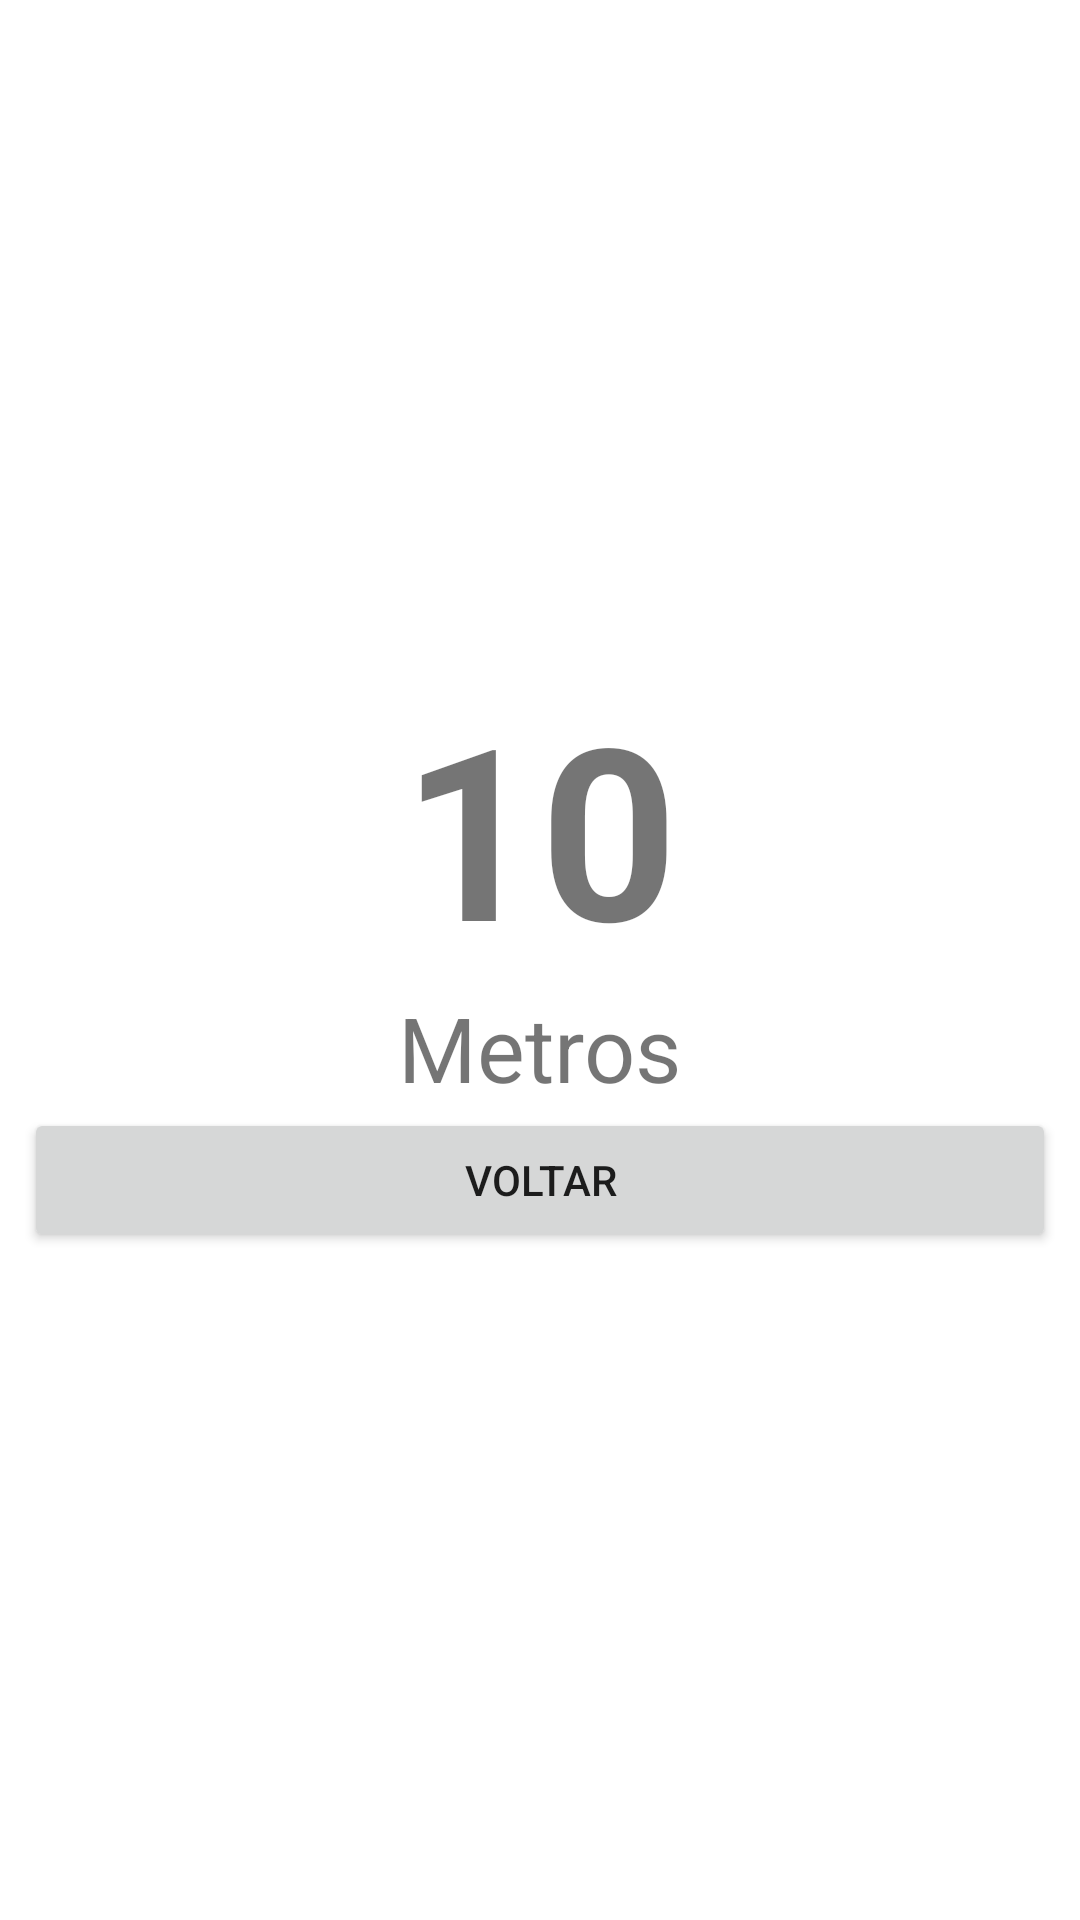

This screen was rendered from an Android layout file. Write that file and the resources it references.
<!-- AndroidManifest.xml: application theme Theme.MeasurementConverter -->
<!-- res/layout/activity_result.xml -->
<?xml version="1.0" encoding="utf-8"?>
<LinearLayout xmlns:android="http://schemas.android.com/apk/res/android"
    xmlns:tools="http://schemas.android.com/tools"
    android:layout_width="match_parent"
    android:padding="8dp"
    android:gravity="center"
    android:layout_height="match_parent"
    android:orientation="vertical"
    tools:context=".ResultActivity">


    <TextView
        android:id="@+id/tvValue"
        android:layout_width="wrap_content"
        android:layout_height="wrap_content"
        android:ellipsize="end"
        android:lines="1"
        android:text="10"
        android:textSize="80sp"
        android:textStyle="bold" />

    <TextView
        android:id="@+id/tvLabel"
        android:layout_width="wrap_content"
        android:layout_height="wrap_content"
        android:textSize="30sp"
        android:text="Metros" />

    <Button
        android:id="@+id/btnClose"
        android:layout_width="match_parent"
        android:layout_height="wrap_content"
        android:text="Voltar" />


</LinearLayout>
<!-- resources referenced by this layout -->
<resources>
  <style name="Theme.MeasurementConverter" parent="Theme.MaterialComponents.DayNight.DarkActionBar">
          
          <item name="colorPrimary">@color/purple_500</item>
          <item name="colorPrimaryVariant">@color/purple_700</item>
          <item name="colorOnPrimary">@color/white</item>
          
          <item name="colorSecondary">@color/teal_200</item>
          <item name="colorSecondaryVariant">@color/teal_700</item>
          <item name="colorOnSecondary">@color/black</item>
          
          <item name="android:statusBarColor">?attr/colorPrimaryVariant</item>
          
      </style>
  <color name="purple_500">#FF6200EE</color>
  <color name="purple_700">#FF3700B3</color>
  <color name="white">#FFFFFFFF</color>
  <color name="teal_200">#FF03DAC5</color>
  <color name="teal_700">#FF018786</color>
  <color name="black">#FF000000</color>
</resources>
